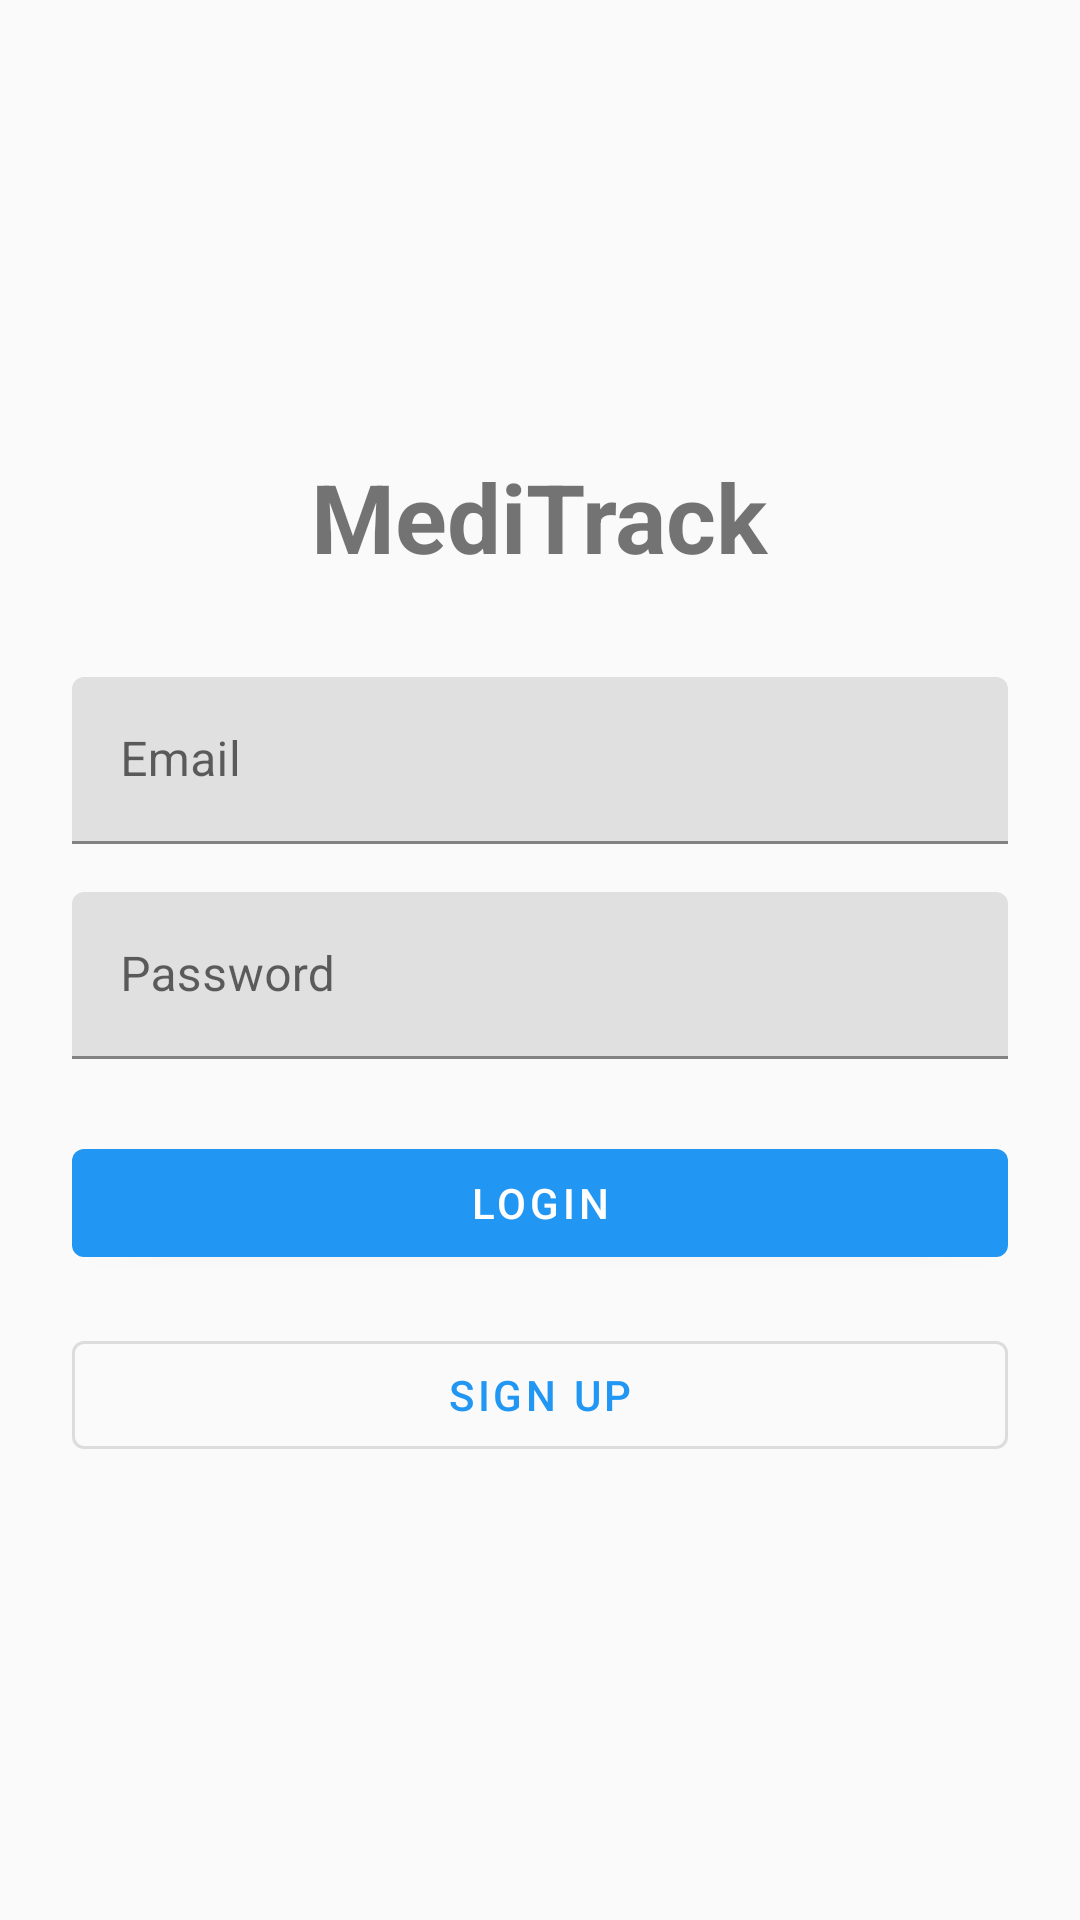

Here is an Android app screen rendered from its layout file. Give the layout XML and the strings, colors and styles it references.
<!-- AndroidManifest.xml: activity theme Theme.MediTrack.NoActionBar -->
<!-- res/layout/activity_auth.xml -->
<?xml version="1.0" encoding="utf-8"?>
<LinearLayout xmlns:android="http://schemas.android.com/apk/res/android"
    android:layout_width="match_parent"
    android:layout_height="match_parent"
    android:orientation="vertical"
    android:padding="24dp"
    android:gravity="center">

    <TextView
        android:layout_width="wrap_content"
        android:layout_height="wrap_content"
        android:text="MediTrack"
        android:textSize="32sp"
        android:textStyle="bold"
        android:layout_marginBottom="32dp"/>

    <com.google.android.material.textfield.TextInputLayout
        android:layout_width="match_parent"
        android:layout_height="wrap_content"
        android:layout_marginBottom="16dp">

        <com.google.android.material.textfield.TextInputEditText
            android:id="@+id/email_input"
            android:layout_width="match_parent"
            android:layout_height="wrap_content"
            android:hint="Email"
            android:inputType="textEmailAddress"/>

    </com.google.android.material.textfield.TextInputLayout>

    <com.google.android.material.textfield.TextInputLayout
        android:layout_width="match_parent"
        android:layout_height="wrap_content"
        android:layout_marginBottom="24dp">

        <com.google.android.material.textfield.TextInputEditText
            android:id="@+id/password_input"
            android:layout_width="match_parent"
            android:layout_height="wrap_content"
            android:hint="Password"
            android:inputType="textPassword"/>

    </com.google.android.material.textfield.TextInputLayout>

    <Button
        android:id="@+id/login_button"
        android:layout_width="match_parent"
        android:layout_height="wrap_content"
        android:text="Login"
        android:layout_marginBottom="16dp"/>

    <Button
        android:id="@+id/signup_button"
        android:layout_width="match_parent"
        android:layout_height="wrap_content"
        android:text="Sign Up"
        style="@style/Widget.MaterialComponents.Button.OutlinedButton"/>

</LinearLayout>
<!-- resources referenced by this layout -->
<resources>
  <style name="Theme.MediTrack.NoActionBar">
          <item name="windowActionBar">false</item>
          <item name="windowNoTitle">true</item>
      </style>
</resources>
